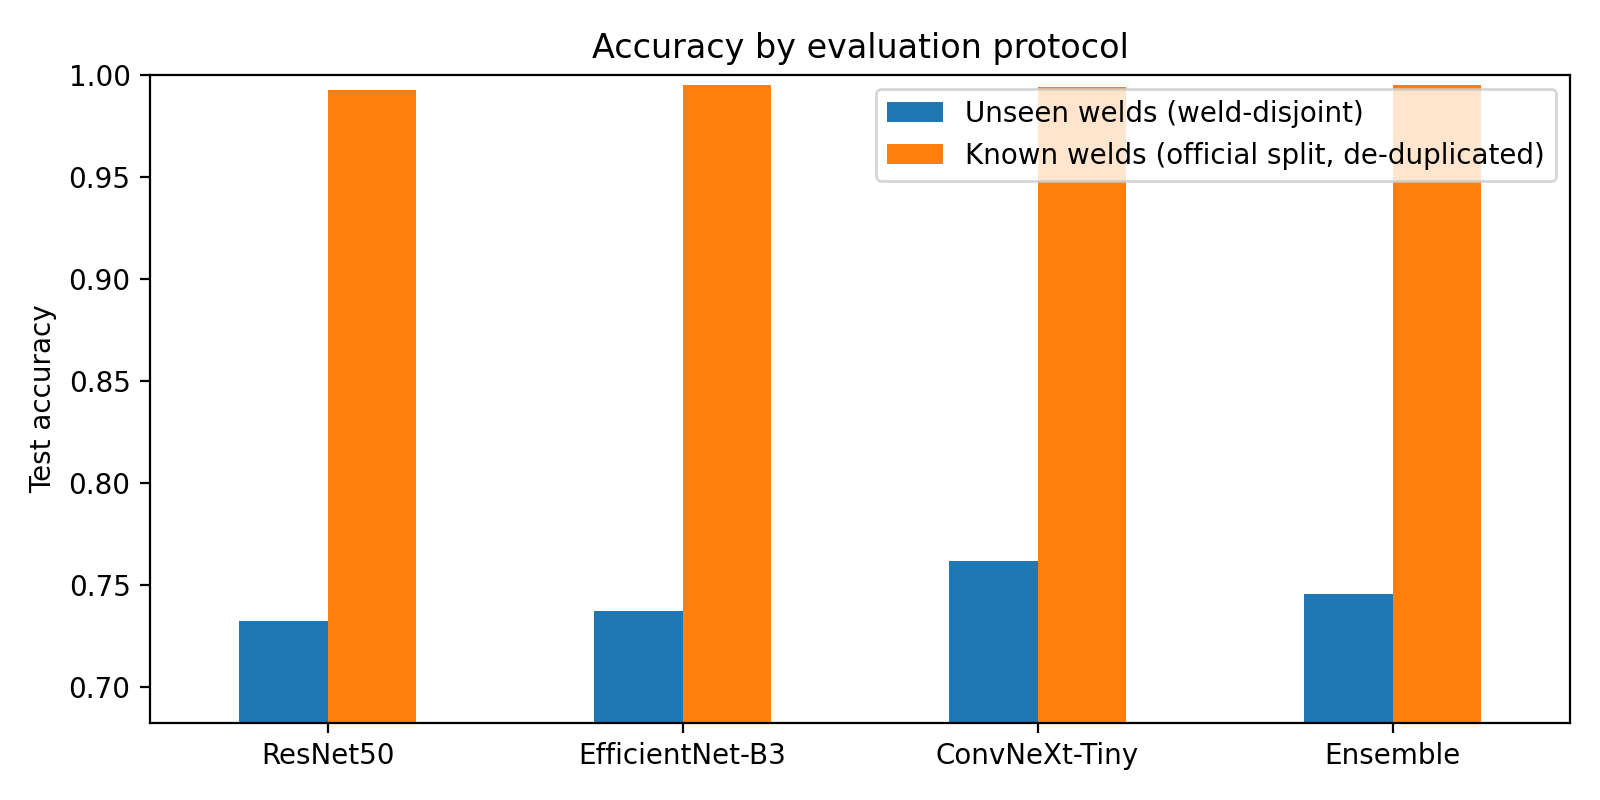

Data behind this chart, as committed beside it:
, Unseen welds (weld-disjoint), Known welds (official split, de-duplicat…, Generalisation gap
ResNet50, 0.7324, 0.9926, 0.2602
EfficientNet-B3, 0.7371, 0.9951, 0.258
ConvNeXt-Tiny, 0.7616, 0.9939, 0.2323
Ensemble, 0.7452, 0.9947, 0.2495
